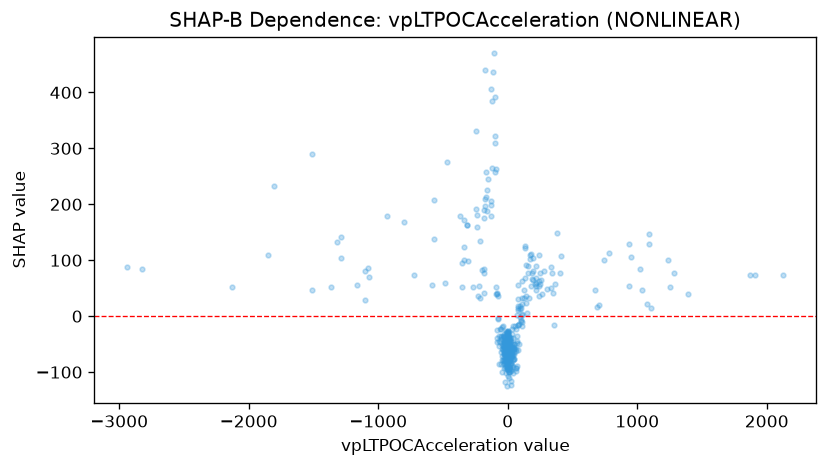

The data file committed next to this chart (first rows):
feature_value, shap_value
-170.3, 258.2
-24, -49.87
11.92, -73.78
150.7, 5.931
-303.1, 99.27
27.25, -85.45
-22.96, -75.68
-1.325, -57.06
-15.51, -71.09
-36.22, -35.2
19.2, -48.76
27.97, -46.5
701.4, 19.74
11.05, -55.15
11.05, -51.62
10.31, -51.81
0.7136, -34.78
1078, 21.1
0.012, -59.7
-12.03, -26.9
-27.89, -32
46.43, -59.19
36.03, -72.89
27.11, -84.26
-18.3, -54.79
-18.3, -58.94
-42.06, -19.08
27.77, -56.92
0.1193, -50.76
0.1193, -30.98
-26.39, -34.7
6.578, -55.24
-26.72, -92.25
93.45, 12.62
2.103, -81.68
4.397, -76.56
7.31, -48.62
-39.07, -58.27
-3.169, -93.57
67.17, -63.03
67.17, -59.47
-7.669, -64.07
27.91, -54.65
27.01, -38.4
138.1, 35.4
-28.97, -37.27
-28.97, -45.29
1022, 83.49
-1079, 85.61
-16.33, -64.86
5.719, -55.64
121.9, 33.01
242.9, 54.11
242.9, 63.54
47.65, -59.01
23.79, -122.7
-9.989, -44.44
9.609, -78.6
-1361, 52.81
-23.37, -53.33
... 389 more rows
